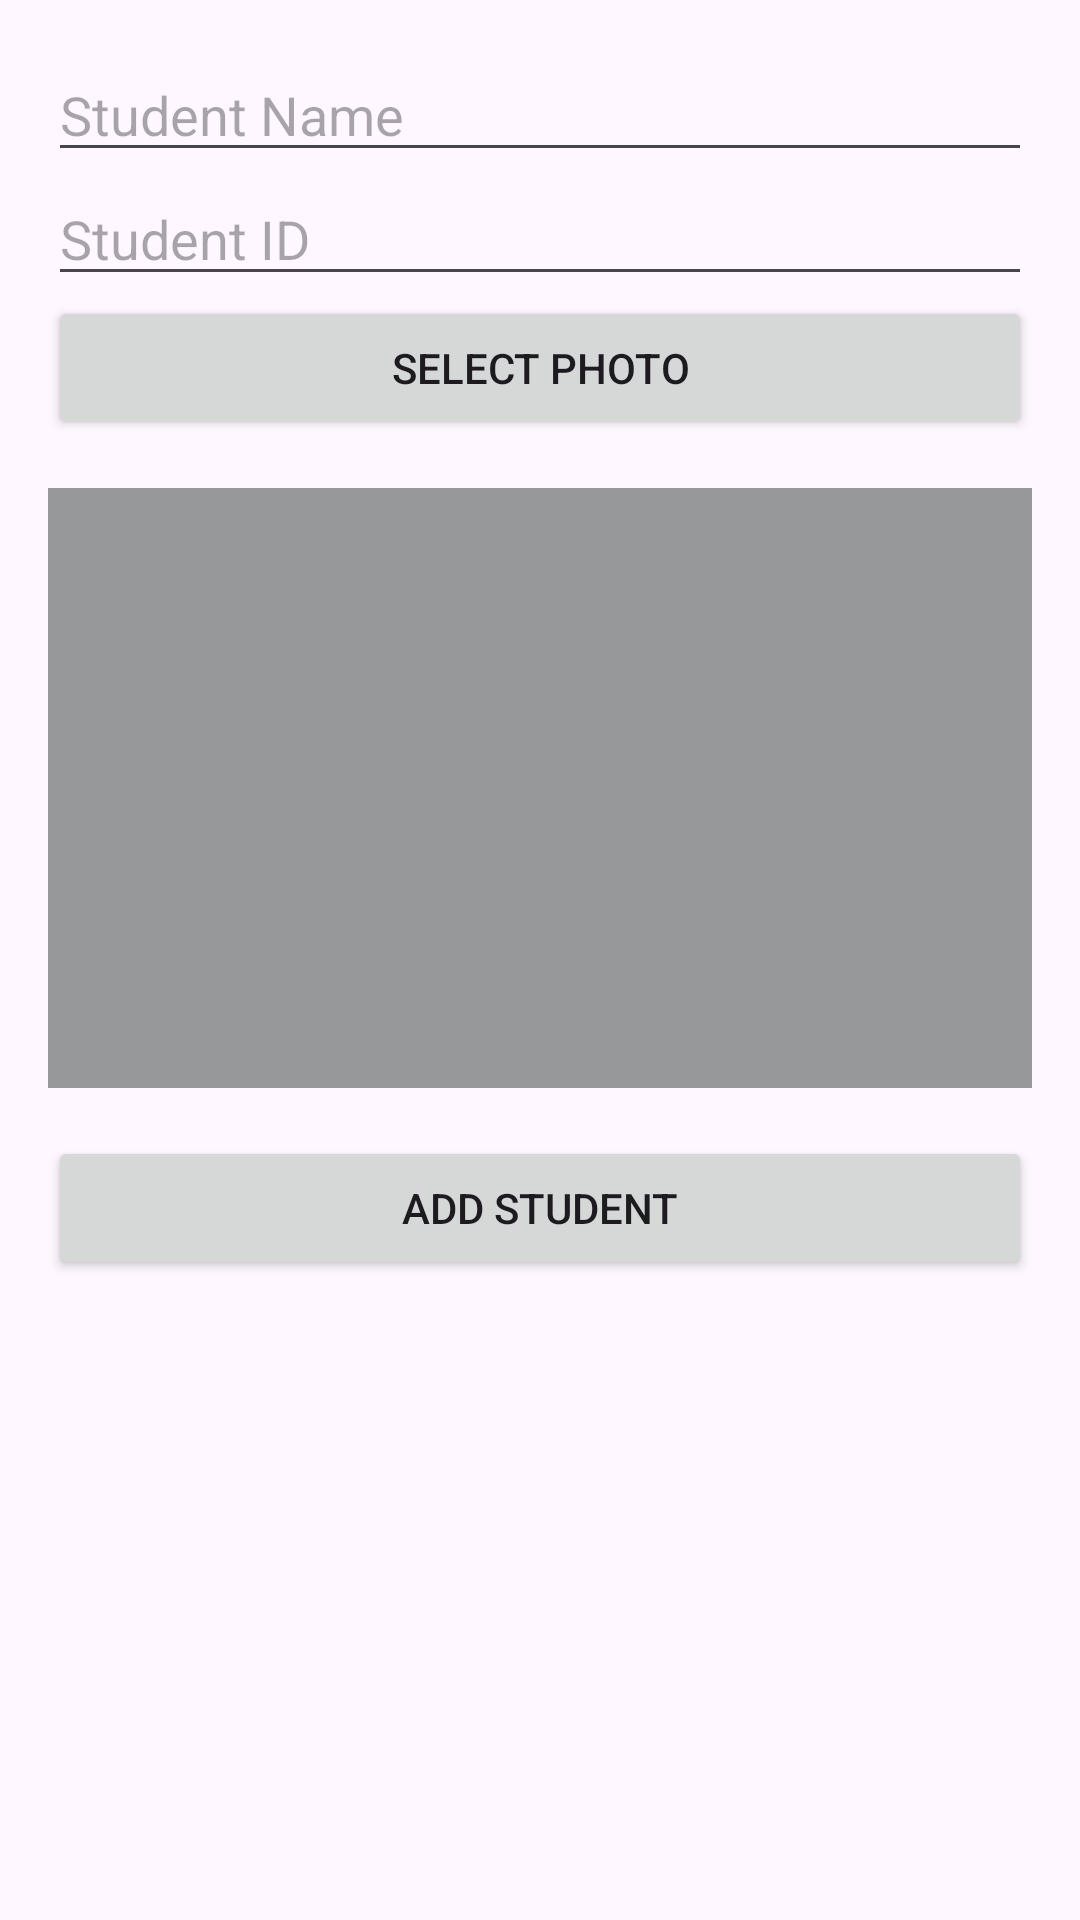

Layout XML and referenced resources for this Android screen:
<!-- AndroidManifest.xml: application theme Theme.ClassClockin -->
<!-- res/layout/dialog_add_students.xml -->
<?xml version="1.0" encoding="utf-8"?>
<androidx.constraintlayout.widget.ConstraintLayout xmlns:android="http://schemas.android.com/apk/res/android"
    xmlns:tools="http://schemas.android.com/tools"
    android:layout_width="match_parent"
    android:layout_height="match_parent">

    <LinearLayout
        android:layout_width="match_parent"
        android:layout_height="wrap_content"
        android:orientation="vertical"
        android:padding="16dp"
        tools:ignore="MissingConstraints">

        <EditText
            android:id="@+id/editTextStudentName"
            android:layout_width="match_parent"
            android:layout_height="wrap_content"
            android:hint="Student Name"
            android:inputType="textPersonName"
            tools:ignore="TouchTargetSizeCheck" />

        <EditText
            android:id="@+id/editTextStudentId"
            android:layout_width="match_parent"
            android:layout_height="wrap_content"
            android:hint="Student ID"
            android:inputType="text"
            tools:ignore="TouchTargetSizeCheck" />

        <Button
            android:id="@+id/buttonSelectPhoto"
            android:layout_width="match_parent"
            android:layout_height="wrap_content"
            android:text="Select Photo" />

        <ImageView
            android:id="@+id/imageViewStudentPhoto"
            android:layout_width="match_parent"
            android:layout_height="200dp"
            android:layout_marginTop="16dp"
            android:scaleType="centerCrop"
            android:background="@color/g_gray500" />

        <Button
            android:id="@+id/buttonAddStudent"
            android:layout_width="match_parent"
            android:layout_height="wrap_content"
            android:text="Add Student"
            android:layout_marginTop="16dp" />
    </LinearLayout>


</androidx.constraintlayout.widget.ConstraintLayout>
<!-- resources referenced by this layout -->
<resources>
  <color name="g_gray500">#969899</color>
  <style name="Theme.ClassClockin" parent="Base.Theme.ClassClockin" />
  <style name="Base.Theme.ClassClockin" parent="Theme.Material3.DayNight.NoActionBar">
          
          
      </style>
</resources>
